Run: headless pygame with SDL's dummy video driver; simulated clock (each Clock.tick advances the game by its frame time, no real sleeping); random seed 0; keys injected as events and as key.get_pressed() state; no mouse input; restart key R tapped at the start of phases 3 and 4.
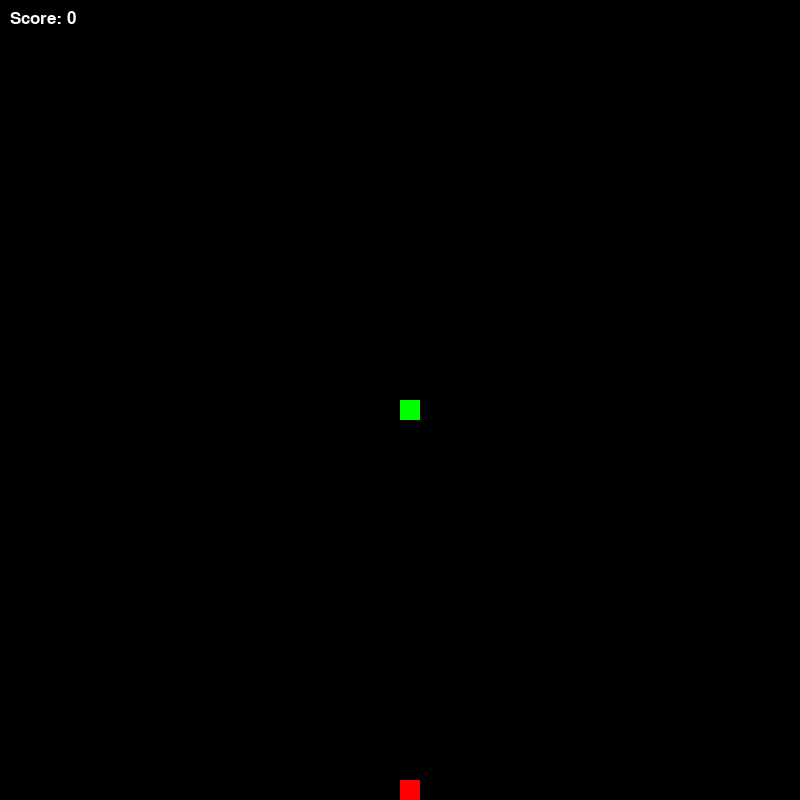
Frame 1 of 4 · flips 1–60 · no input
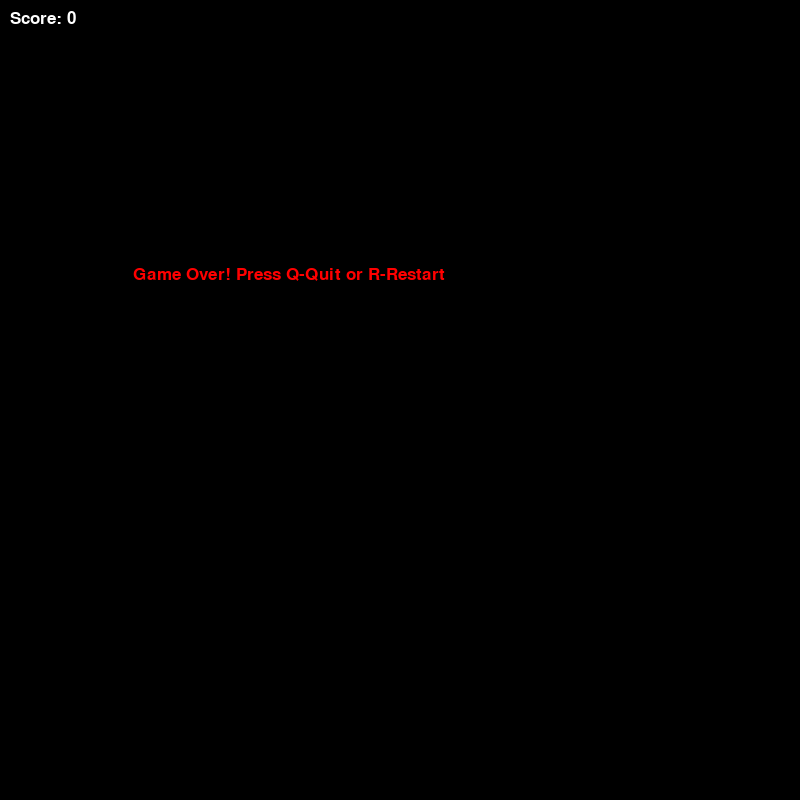
Frame 2 of 4 · flips 61–180 · tapped SPACE, RETURN · held RIGHT (→), D
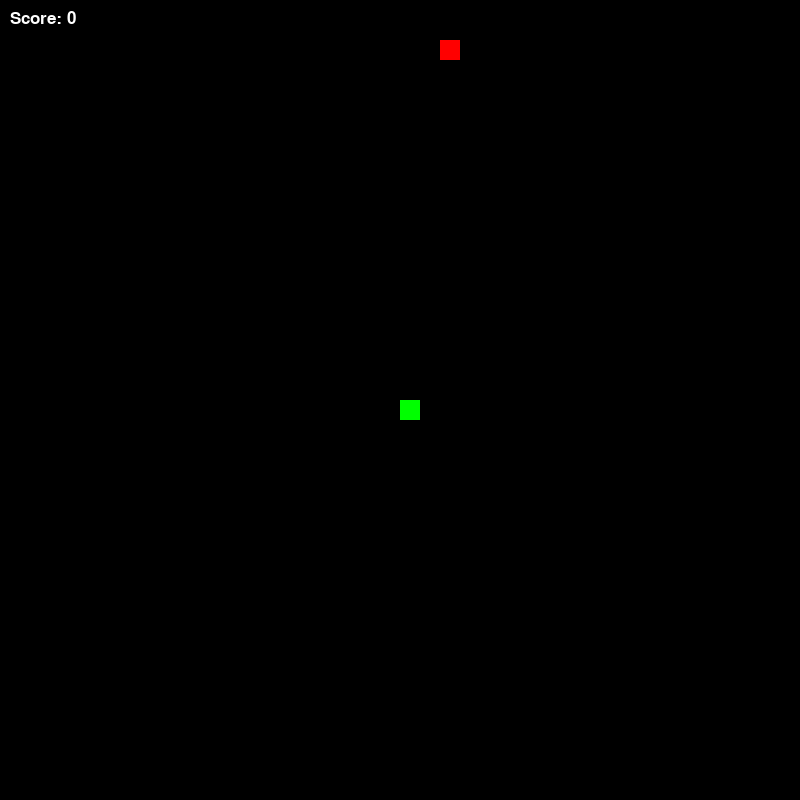
Frame 3 of 4 · flips 181–300 · tapped R · held DOWN (↓), S
Frame 4 of 4 · flips 301–420 · tapped R · held LEFT (←), A, UP (↑), W · screen same as frame 2, image omitted

The pygame program that drew these frames:

import pygame
import time
import random

# Initialize Pygame
pygame.init()

# Window size
WIDTH = 800
HEIGHT = 800


# Colors
BLACK = (0, 0, 0)
GREEN = (0, 255, 0)
RED = (255, 0, 0)
WHITE = (255, 255, 255)

# Create game window
screen = pygame.display.set_mode((WIDTH, HEIGHT))
pygame.display.set_caption('Snake Game')

# Clock and font
clock = pygame.time.Clock()
font = pygame.font.SysFont('Arial', 25)

# Snake block size and speed
block_size = 20
snake_speed = 10


def draw_snake(snake_list):
    for block in snake_list:
        pygame.draw.rect(screen, GREEN, [block[0], block[1], block_size, block_size])


def show_score(score):
    text = font.render(f"Score: {score}", True, WHITE)
    screen.blit(text, [10, 10])


def game_loop():
    game_over = False
    game_close = False

    # Initial snake position
    x = WIDTH // 2
    y = HEIGHT // 2
    dx = 0
    dy = 0

    snake_list = []
    length_of_snake = 1

    # Initial food position
    food_x = round(random.randrange(0, WIDTH - block_size) / 20.0) * 20.0
    food_y = round(random.randrange(0, HEIGHT - block_size) / 20.0) * 20.0

    while not game_over:

        while game_close:
            screen.fill(BLACK)
            msg = font.render("Game Over! Press Q-Quit or R-Restart", True, RED)
            screen.blit(msg, [WIDTH // 6, HEIGHT // 3])
            show_score(length_of_snake - 1)
            pygame.display.update()

            for event in pygame.event.get():
                if event.type == pygame.KEYDOWN:
                    if event.key == pygame.K_q:
                        game_over = True
                        game_close = False
                    if event.key == pygame.K_r:
                        game_loop()

        for event in pygame.event.get():
            if event.type == pygame.QUIT:
                game_over = True
            elif event.type == pygame.KEYDOWN:
                if event.key == pygame.K_LEFT and dx == 0:
                    dx = -block_size
                    dy = 0
                elif event.key == pygame.K_RIGHT and dx == 0:
                    dx = block_size
                    dy = 0
                elif event.key == pygame.K_UP and dy == 0:
                    dx = 0
                    dy = -block_size
                elif event.key == pygame.K_DOWN and dy == 0:
                    dx = 0
                    dy = block_size

        # Update position
        x += dx
        y += dy

        # Check boundaries
        if x < 0 or x >= WIDTH or y < 0 or y >= HEIGHT:
            game_close = True

        screen.fill(BLACK)
        pygame.draw.rect(screen, RED, [food_x, food_y, block_size, block_size])

        snake_head = [x, y]
        snake_list.append(snake_head)
        if len(snake_list) > length_of_snake:
            del snake_list[0]

        # Check collision with itself
        for segment in snake_list[:-1]:
            if segment == snake_head:
                game_close = True

        draw_snake(snake_list)
        show_score(length_of_snake - 1)
        pygame.display.update()

        # Check if snake ate the food
        if x == food_x and y == food_y:
            food_x = round(random.randrange(0, WIDTH - block_size) / 20.0) * 20.0
            food_y = round(random.randrange(0, HEIGHT - block_size) / 20.0) * 20.0
            length_of_snake += 1

        clock.tick(snake_speed)

    pygame.quit()
    quit()


# Run the game
game_loop()
